Run: headless pygame with SDL's dummy video driver; simulated clock (each Clock.tick advances the game by its frame time, no real sleeping); random seed 0; keys injected as events and as key.get_pressed() state; no mouse input.
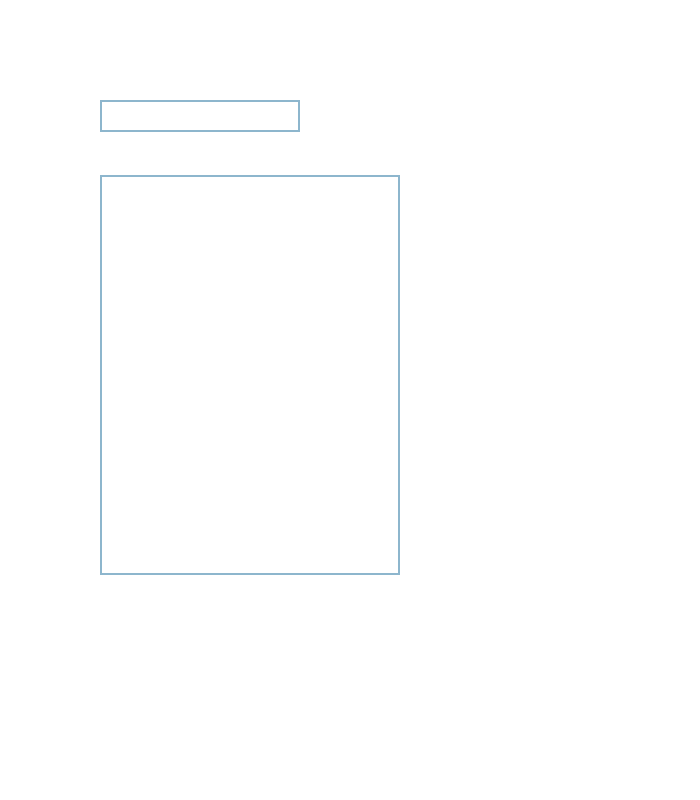
Frame 1 of 4 · flips 1–60 · no input
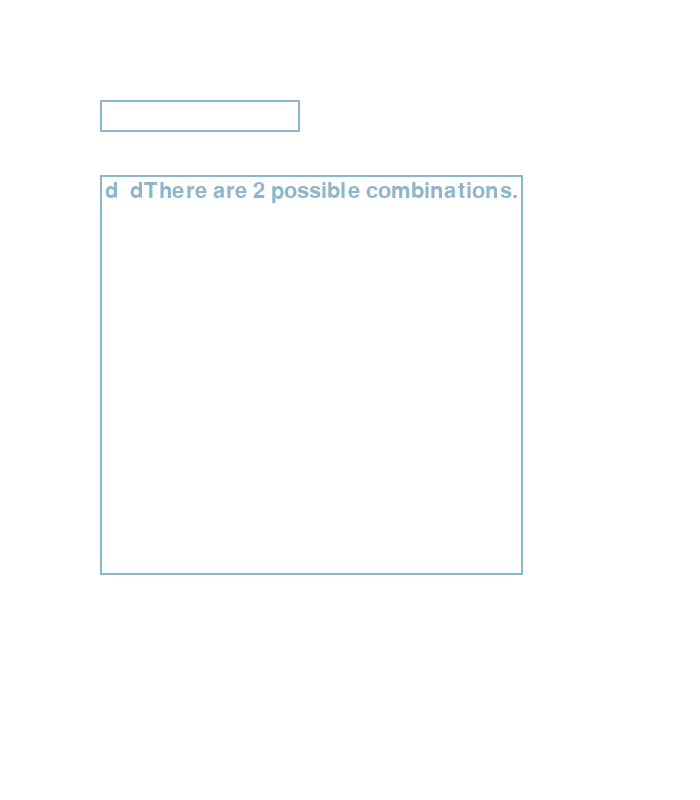
Frame 2 of 4 · flips 61–180 · tapped SPACE, RETURN · held RIGHT (→), D
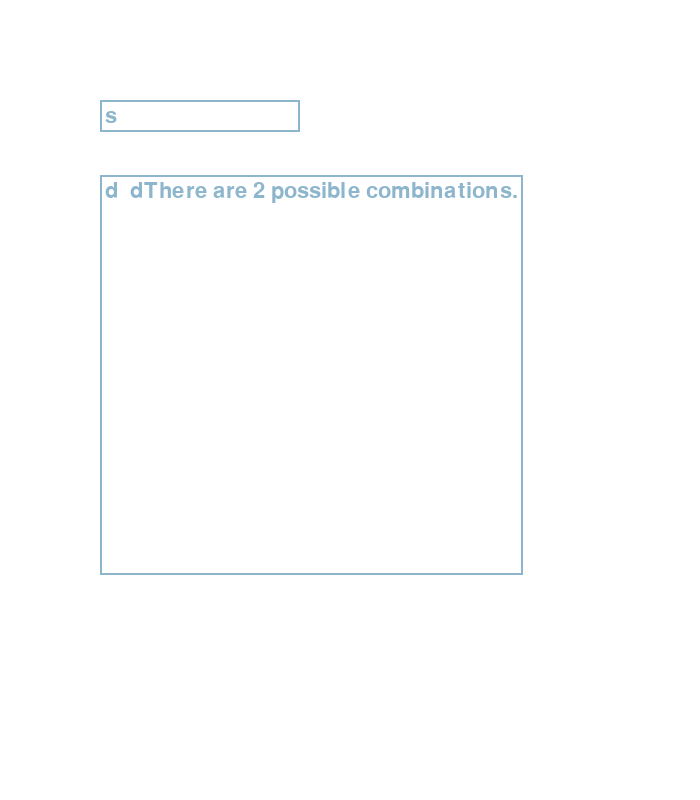
Frame 3 of 4 · flips 181–300 · held DOWN (↓), S
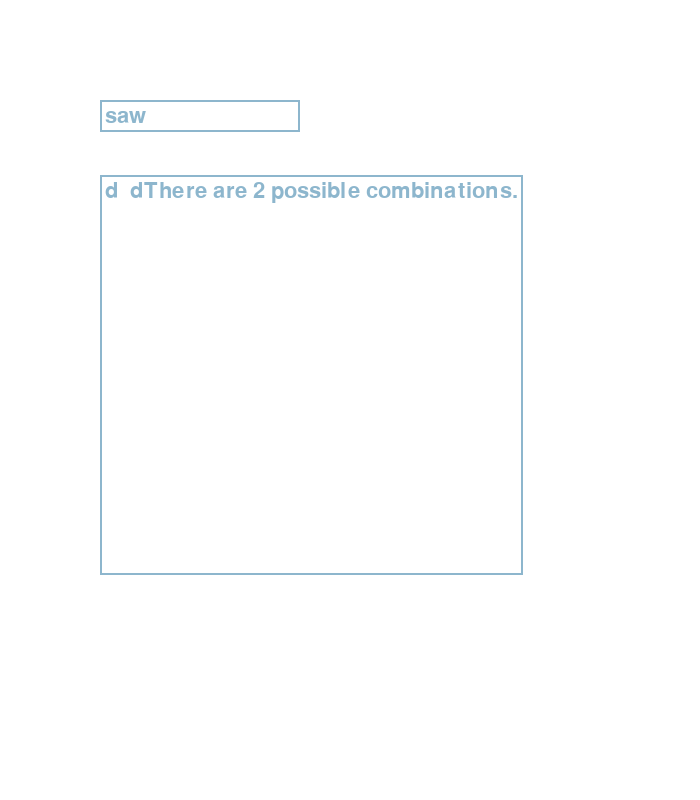
Frame 4 of 4 · flips 301–420 · held LEFT (←), A, UP (↑), W

The pygame program that drew these frames:

#https://stackoverflow.com/questions/8306654/finding-all-possible-permutations-of-a-given-string-in-python

import pygame
from itertools import permutations

pygame.init()

def getPerms(wordToSolve):
    perms = [''.join(p) for p in permutations(wordToSolve)]
    number = 0
    permsOutput = ''
    for i in range(len(set(perms))):
        number +=1 
        permsOutput += str(perms[i])
    return(str(permsOutput) + "There are " + str(number) + " possible combinations.")

# def printPerms(wordToSolve):
#     for word in wordToSolve:
#         getPerms(wordToSolve)
#         wordToSolve = wordToSolve[:-1]


def main():
    screen = pygame.display.set_mode((700, 800))
    font = pygame.font.Font(None, 32)
    clock = pygame.time.Clock()
    input_box = pygame.Rect(100, 100, 140, 32)
    output_box = pygame.Rect(100, 175, 400, 400)
    WHITE = (255, 255, 255)
    colour = pygame.Color('lightskyblue3')
    text = ''
    output = ''
    done = False

    while not done:
        for event in pygame.event.get():
                if event.type == pygame.QUIT:  
                        done = True  
                if event.type == pygame.KEYDOWN:
                    if event.key == pygame.K_RETURN:
                        output = str(getPerms(text))
                        text = ''
                    elif event.key == pygame.K_BACKSPACE:
                        text = text[:-1]
                    else: 
                        text += event.unicode

        screen.fill(WHITE)
        # Render the current text.
        txt_surface = font.render(text, True, colour)
        output_surface = font.render(output, True, colour)

        # Resize the box if the text is too long.
        width = max(200, txt_surface.get_width()+10)
        input_box.w = width
        output_width = max(300, output_surface.get_width()+10)
        output_box.w = output_width

        # Blit the text.
        screen.blit(txt_surface, (input_box.x+5, input_box.y+5))
        screen.blit(output_surface, (output_box.x+5, output_box.y+5))
        # screen.blit(screen, textBox(), (100, 200))

        # Blit the input_box rect.
        pygame.draw.rect(screen, colour, input_box, 2)
        pygame.draw.rect(screen, colour, output_box, 2)


        pygame.display.flip()
        clock.tick(30)

    pygame.quit()
        
if __name__ == '__main__':
    main()
